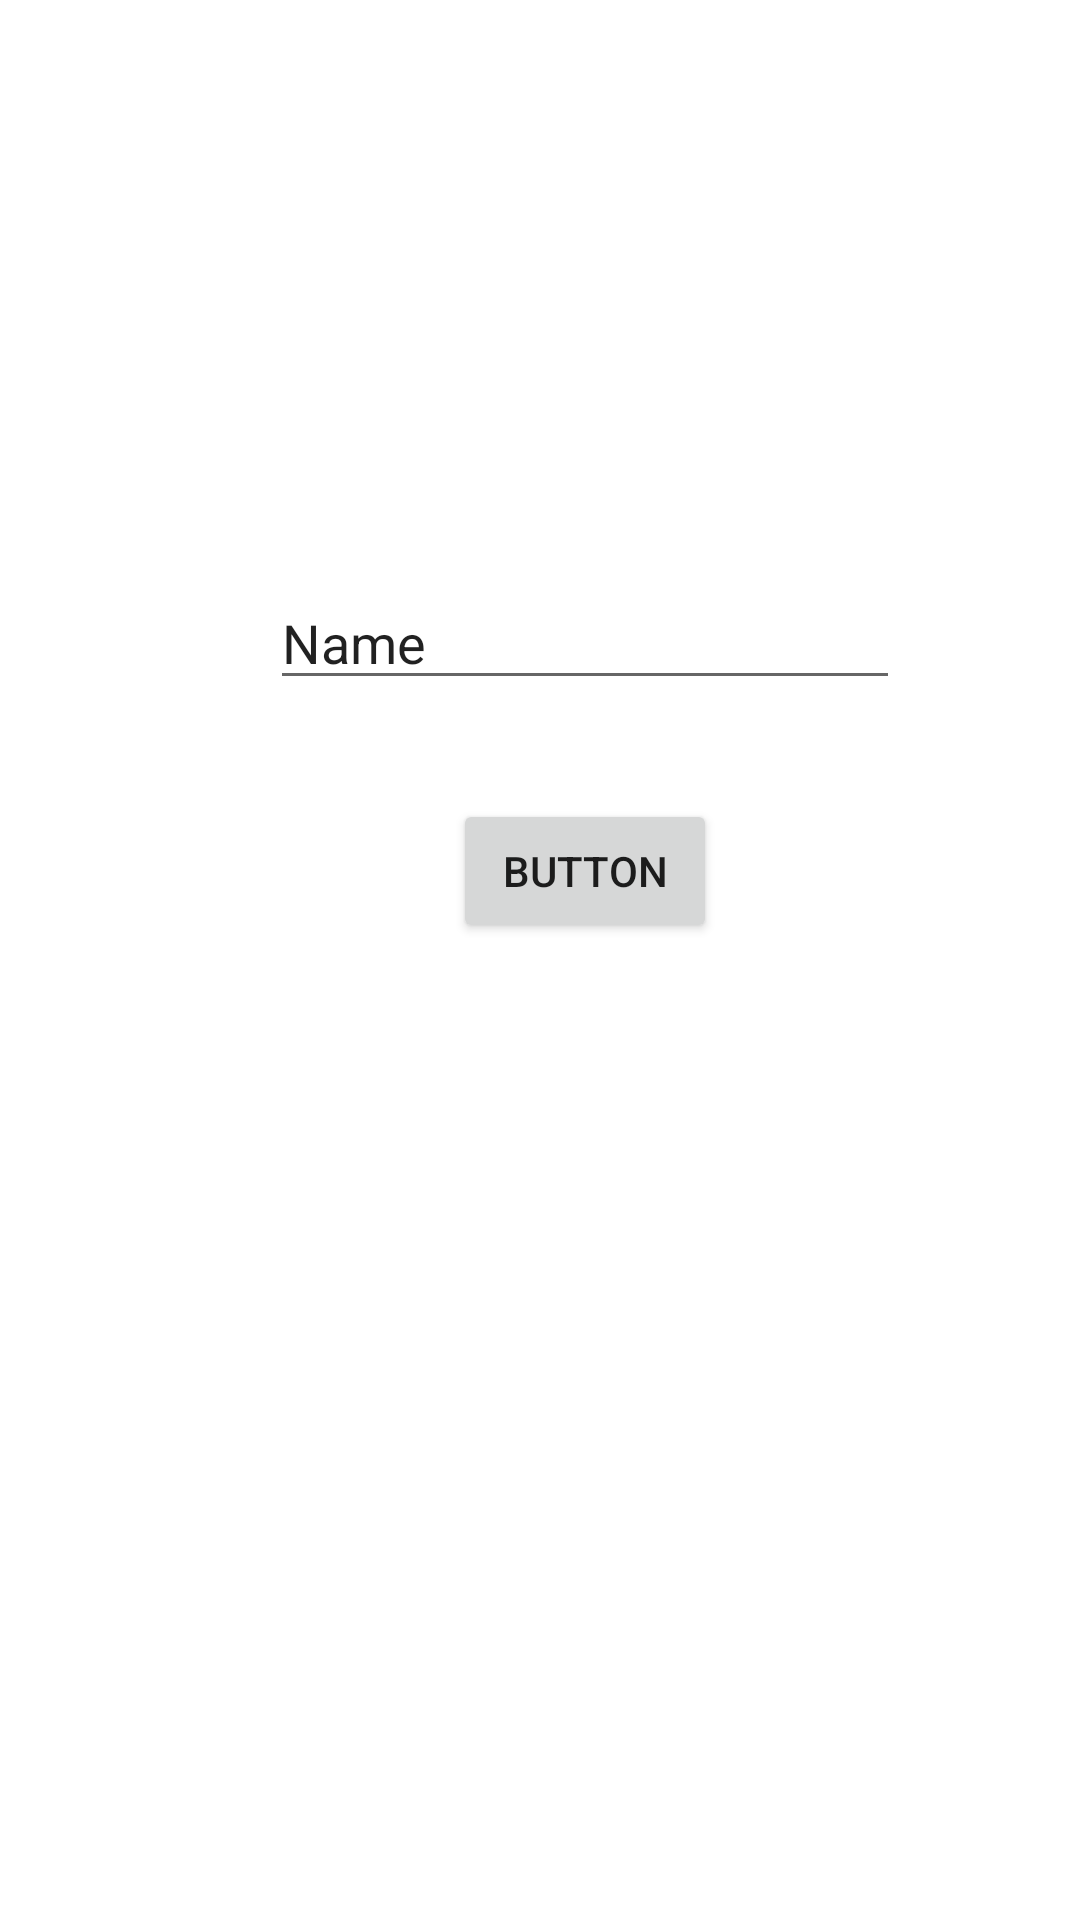

The Android layout XML behind this screen, and the referenced resources:
<!-- AndroidManifest.xml: application theme Theme.NavArchCompDemo -->
<!-- res/layout/main_fragment.xml -->
<?xml version="1.0" encoding="utf-8"?>
<androidx.constraintlayout.widget.ConstraintLayout xmlns:android="http://schemas.android.com/apk/res/android"
    xmlns:app="http://schemas.android.com/apk/res-auto"
    xmlns:tools="http://schemas.android.com/tools"
    android:id="@+id/main"
    android:layout_width="match_parent"
    android:layout_height="match_parent"
    tools:context=".ui.main.MainFragment">


    <Button
        android:id="@+id/button"
        android:layout_width="wrap_content"
        android:layout_height="wrap_content"
        android:layout_marginTop="33dp"
        android:text="@string/button"
        app:layout_constraintEnd_toEndOf="@+id/editTextTextPersonName"
        app:layout_constraintStart_toStartOf="@+id/editTextTextPersonName"
        app:layout_constraintTop_toBottomOf="@+id/editTextTextPersonName" />

    <EditText
        android:id="@+id/editTextTextPersonName"
        android:layout_width="wrap_content"
        android:layout_height="wrap_content"
        android:layout_marginStart="90dp"
        android:layout_marginTop="192dp"
        android:ems="10"
        android:inputType="textPersonName"
        android:text="@string/name"
        app:layout_constraintStart_toStartOf="parent"
        app:layout_constraintTop_toTopOf="parent"
        android:autofillHints="" />
</androidx.constraintlayout.widget.ConstraintLayout>
<!-- resources referenced by this layout -->
<resources>
  <string name="button">Button</string>
  <string name="name">Name</string>
  <style name="Theme.NavArchCompDemo" parent="Theme.MaterialComponents.DayNight.DarkActionBar">
          
          <item name="colorPrimary">@color/purple_500</item>
          <item name="colorPrimaryVariant">@color/purple_700</item>
          <item name="colorOnPrimary">@color/white</item>
          
          <item name="colorSecondary">@color/teal_200</item>
          <item name="colorSecondaryVariant">@color/teal_700</item>
          <item name="colorOnSecondary">@color/black</item>
          
          <item name="android:statusBarColor" tools:targetApi="l">?attr/colorPrimaryVariant</item>
          
      </style>
  <!-- not gathered from this repository: default colours our renderer supplied (Android Studio template values) -->
  <color name="purple_500">#FF6200EE</color>
  <color name="purple_700">#FF3700B3</color>
  <color name="teal_200">#FF03DAC5</color>
  <color name="teal_700">#FF018786</color>
  <color name="black">#FF000000</color>
  <color name="white">#FFFFFFFF</color>
</resources>
